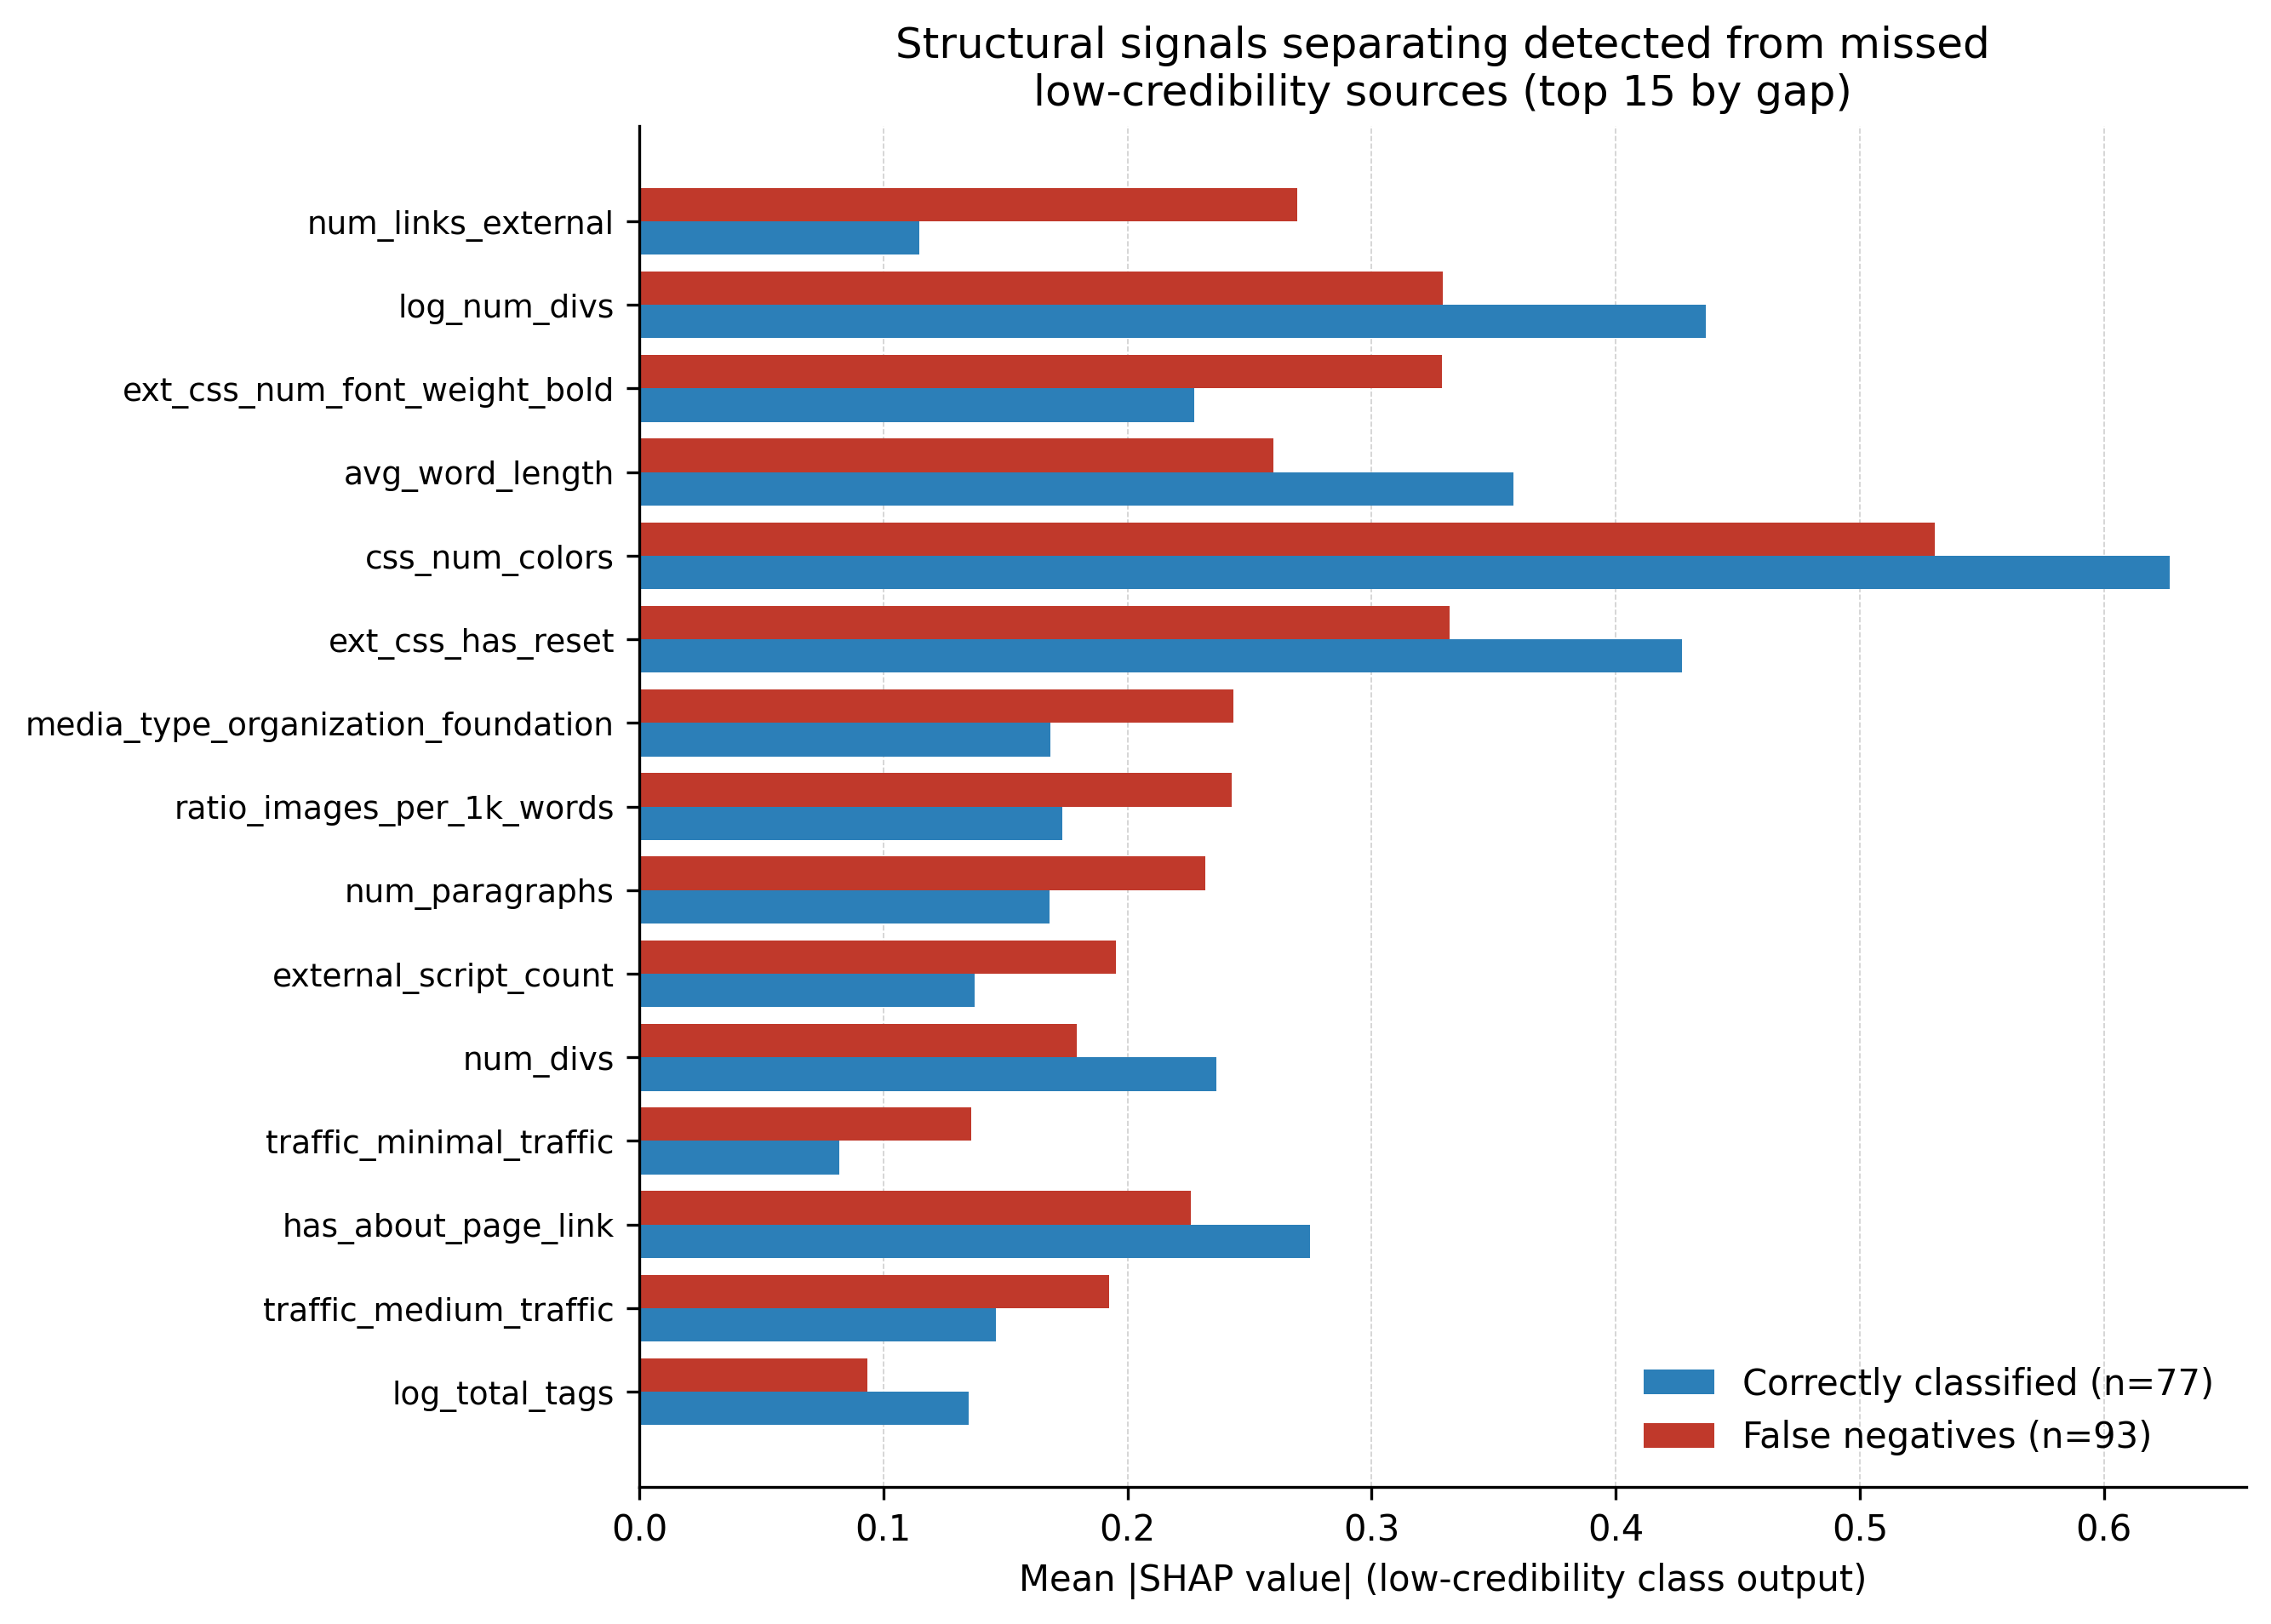

The file beside this chart, header and first rows:
, mean_abs_TP, mean_abs_FN_all, mean_abs_FN_high, mean_abs_FN_med, delta_TP_vs_FN_all, delta_TP_vs_FN_high
num_links_external, 0.1146, 0.2694, 0.1195, 0.4596, -0.1548, -0.004902
log_num_divs, 0.4368, 0.3293, 0.3898, 0.2527, 0.1075, 0.04707
ext_css_num_font_weight_bold, 0.2273, 0.3289, 0.3312, 0.326, -0.1016, -0.1039
avg_word_length, 0.358, 0.2599, 0.2875, 0.2249, 0.09813, 0.07053
css_num_colors, 0.6269, 0.5309, 0.5349, 0.5257, 0.09608, 0.09204
ext_css_has_reset, 0.427, 0.3319, 0.3634, 0.2919, 0.09515, 0.06362
media_type_organization_foundation, 0.1682, 0.2435, 0.2231, 0.2694, -0.07528, -0.05488
ratio_images_per_1k_words, 0.1734, 0.2428, 0.2434, 0.242, -0.06937, -0.07
num_paragraphs, 0.1682, 0.232, 0.246, 0.2142, -0.06379, -0.07778
external_script_count, 0.1372, 0.1953, 0.1692, 0.2283, -0.05807, -0.03201
num_divs, 0.2366, 0.1793, 0.2172, 0.1313, 0.0572, 0.01931
traffic_minimal_traffic, 0.08209, 0.1358, 0.123, 0.1521, -0.05373, -0.04091
has_about_page_link, 0.2748, 0.226, 0.2448, 0.2022, 0.04878, 0.03001
traffic_medium_traffic, 0.1461, 0.1923, 0.1711, 0.2193, -0.04627, -0.02502
log_total_tags, 0.1351, 0.09338, 0.1007, 0.08416, 0.0417, 0.03442
hidden_element_count, 0.2831, 0.2417, 0.2155, 0.275, 0.04132, 0.06754
css_num_animations, 0.1003, 0.05948, 0.05066, 0.07066, 0.04081, 0.04963
media_type_website, 0.1769, 0.2172, 0.2215, 0.2116, -0.04022, -0.04457
trust_score, 0.1693, 0.2029, 0.1891, 0.2205, -0.03361, -0.01979
interact_ads_x_hidden, 0.0258, 0.05926, 0.05155, 0.06903, -0.03346, -0.02575
ngram_co, 0.03746, 0.0709, 0.05989, 0.08487, -0.03344, -0.02243
num_links_total, 0.1756, 0.1432, 0.145, 0.1409, 0.03236, 0.03058
word_count, 0.2001, 0.2312, 0.2257, 0.2381, -0.03112, -0.02569
ext_css_num_css_variables, 0.2151, 0.184, 0.1928, 0.1729, 0.03109, 0.02234
ad_keyword_count, 0.197, 0.1661, 0.1903, 0.1354, 0.03089, 0.006674
ad_iframe_count, 0.1023, 0.1325, 0.1408, 0.1219, -0.03017, -0.03849
css_uses_universal_selector, 0.193, 0.2224, 0.1968, 0.2549, -0.02939, -0.003795
ngram_or, 0.1098, 0.08122, 0.07306, 0.09156, 0.0286, 0.03676
ext_css_num_colors, 0.4684, 0.4411, 0.4174, 0.4711, 0.02729, 0.05097
css_max_selector_length, 0.08413, 0.111, 0.07905, 0.1516, -0.02692, 0.005079
css_num_font_families, 0.1015, 0.07555, 0.07425, 0.0772, 0.0259, 0.0272
css_uses_web_fonts, 0.1006, 0.0782, 0.08299, 0.07213, 0.02244, 0.01765
ext_css_num_transitions, 0.09265, 0.07023, 0.05884, 0.08466, 0.02242, 0.03381
num_images, 0.1182, 0.1403, 0.1249, 0.1599, -0.02217, -0.006725
css_has_position_fixed, 0.2118, 0.1904, 0.1815, 0.2017, 0.02143, 0.03037
interact_low_text_high_ads, 0.07627, 0.09718, 0.1029, 0.08993, -0.02091, -0.02662
ngram_ws, 0.1333, 0.1125, 0.09978, 0.1285, 0.02081, 0.03347
social_media_link_count, 0.1154, 0.1355, 0.1196, 0.1558, -0.02014, -0.004181
interact_external_x_empty_links, 0.09666, 0.1166, 0.0955, 0.1434, -0.01994, 0.001162
log_num_scripts, 0.1546, 0.1349, 0.1546, 0.11, 0.01971, 7.849932e-05
ngram_dia, 0.03074, 0.01241, 0.01504, 0.009087, 0.01832, 0.0157
ratio_iframes_per_tag, 0.07077, 0.08894, 0.08604, 0.09261, -0.01817, -0.01527
ext_css_avg_selector_length, 0.2187, 0.2369, 0.2608, 0.2064, -0.01816, -0.04215
num_iframes, 0.05529, 0.07339, 0.07707, 0.06872, -0.0181, -0.02178
num_links_nofollow, 0.3233, 0.3413, 0.3125, 0.3778, -0.01806, 0.01072
max_dom_depth, 0.1415, 0.1249, 0.1251, 0.1247, 0.01661, 0.01643
meta_tag_count, 0.3908, 0.3743, 0.3706, 0.3791, 0.01648, 0.02022
num_tables, 0.05581, 0.07227, 0.06878, 0.07669, -0.01646, -0.01297
num_scripts, 0.1309, 0.1155, 0.147, 0.07544, 0.01549, -0.01607
css_has_grid, 0.09183, 0.0767, 0.07469, 0.07924, 0.01513, 0.01713
ratio_inline_scripts, 0.07443, 0.08945, 0.07167, 0.112, -0.01502, 0.002755
has_og_tags, 0.05362, 0.03879, 0.0367, 0.04144, 0.01482, 0.01691
ext_css_uses_web_fonts, 0.2364, 0.2229, 0.2248, 0.2205, 0.01348, 0.01159
css_num_selectors, 0.02099, 0.03422, 0.03816, 0.02923, -0.01323, -0.01717
ngram_ati, 0.02106, 0.008063, 0.009565, 0.006159, 0.013, 0.0115
num_stylesheets, 0.03331, 0.0463, 0.04773, 0.04449, -0.01299, -0.01441
num_inline_styles, 0.0712, 0.08396, 0.086, 0.08137, -0.01276, -0.01481
third_party_script_domains, 0.1307, 0.1181, 0.1233, 0.1115, 0.01257, 0.007409
ext_css_has_grid, 0.08622, 0.0739, 0.0677, 0.08177, 0.01232, 0.01852
log_sentence_count, 0.05434, 0.04272, 0.04872, 0.03509, 0.01163, 0.005618
... 75 more rows
